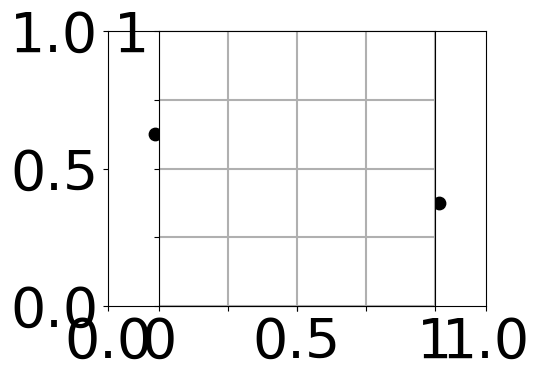

The script that saved this image:
import numpy as np
import matplotlib.pyplot as plt
plt.rcParams['font.family'] = 'Times New Roman'
plt.rcParams['font.size'] = 40


def spring(x0, y0, x1, y1, r=.2, n=2, a=75):
    dx = x1 - x0
    dy = y1 - y0
    l = np.sqrt(dx ** 2 + dy ** 2)

    x = np.array([0, 0.25, 0.75, 1])

    x = (np.tile(x, n) + np.arange(n).repeat(4)) / float(n) * r * l
    h = np.tan(a * np.pi / 180.) * x[1]
    y = np.array([0, h, -h, 0])
    y = np.tile(y, n)
    x = x + l * .5 - 0.5 * x[-1]  # l * ((x - 0.5) * r + 0.5)

    rot = np.array([[dx / l, -dy / l],
                    [dy / l, dx / l]])

    x, y = np.dot(rot, np.vstack((x, y)))

    x = np.hstack((x0, x + x0, x1))
    y = np.hstack((y0, y + y0, y1))

    return x, y


plt.scatter([0.125, 0.375, 0.625, 0.875], [
            0.625, 0.125, 0.875, 0.375], c='k', s=80)

x, y = spring(0.125, 0.625, 0.375, 0.125)
plt.plot(x, y, 'k-', lw=.5)

x, y = spring(
    0.375, 0.125, 0.625, 0.875, r=.2 * np.sqrt(0.75 ** 2 + 0.25 ** 2))
plt.plot(x, y, 'k-', lw=.5)

x, y = spring(0.625, 0.875, 0.875, 0.375)
plt.plot(x, y, 'k-', lw=.5)

x, y = spring(
    0.875, 0.375, 0.125, 0.625, r=.2 * np.sqrt(0.75 ** 2 + 0.25 ** 2))
plt.plot(x, y, 'k-', lw=.5)

x, y = spring(0.125, 0.625, 0.625, 0.875)
plt.plot(x, y, 'k-', lw=.5)

x, y = spring(0.375, 0.125, 0.875, 0.375)
plt.plot(x, y, 'k-', lw=.5)


plt.xlim(0, 1)
plt.ylim(0, 1)
plt.axes().set_aspect('equal')
plt.xticks(np.arange(0, 1.1, .25), [0, '', '', '', 1])
plt.yticks(np.arange(0, 1.1, .25), ['', '', '', '', 1])
plt.grid(lw=1.5)

plt.tight_layout()
plt.savefig('AE-analogie.pdf')
plt.show()
